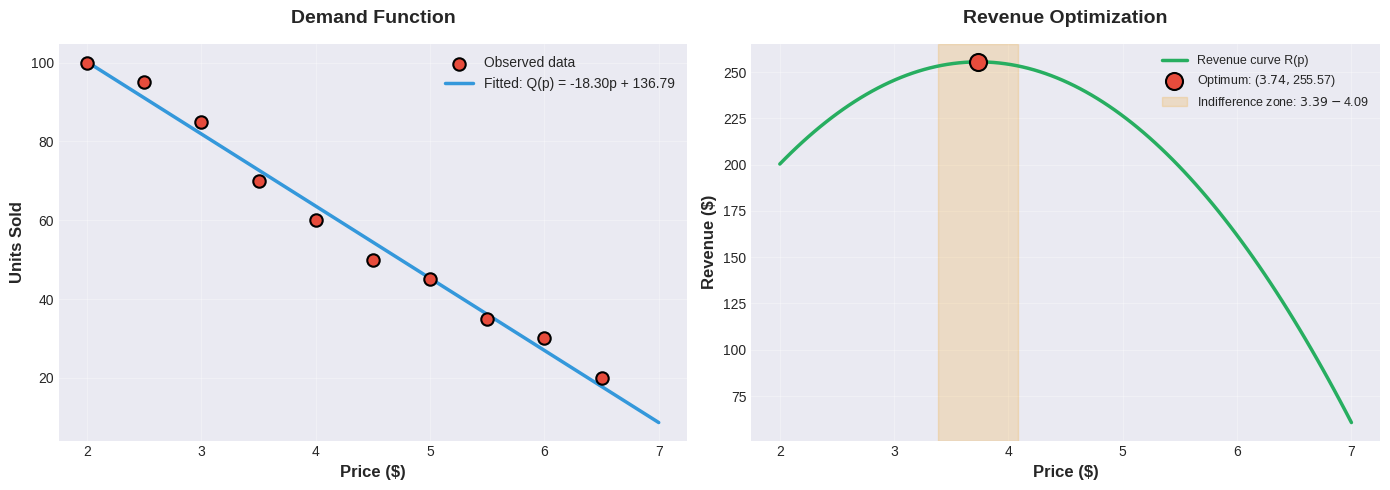

This figure's Python source:
"""
Coffee Shop Price Optimization via Linear Regression
=====================================================

This script implements a linear regression model to find the optimal
coffee price that maximizes revenue, based on observed price-demand data.

The model fits a linear demand function Q(p) = ap + b, then derives the
quadratic revenue function R(p) = p·Q(p) = ap² + bp, which is optimized
analytically to find the price that maximizes revenue.

Author: Caique Oliveira
"""

import numpy as np
import matplotlib.pyplot as plt

# ============================================================================
# DATA
# ============================================================================

# Observed data: price (USD) and units sold
price_data = np.array([2.00, 3.00, 4.00, 5.00, 6.00, 
                       2.50, 3.50, 4.50, 5.50, 6.50])
units_data = np.array([100, 85, 60, 45, 30, 
                       95, 70, 50, 35, 20])

# ============================================================================
# LINEAR REGRESSION: Least Squares
# ============================================================================

def fit_linear_regression(X, y):
    """
    Fit a linear regression model using ordinary least squares.
    
    Parameters:
    -----------
    X : np.ndarray
        Feature matrix (n_samples, n_features)
    y : np.ndarray
        Target vector (n_samples,)
    
    Returns:
    --------
    coefficients : np.ndarray
        Fitted coefficients
    """
    # Add intercept column
    A = np.column_stack([X, np.ones_like(X)])
    
    # Solve normal equations: A^T A β = A^T y
    coefficients = np.linalg.solve(A.T @ A, A.T @ y)
    
    return coefficients

# Fit the demand model: units = a·price + b
coefficients = fit_linear_regression(price_data, units_data)
a, b = coefficients[0], coefficients[1]

print("=" * 60)
print("DEMAND MODEL: LINEAR REGRESSION")
print("=" * 60)
print(f"Coefficients: a = {a:.2f}, b = {b:.2f}")
print(f"Demand function: Q(p) = {a:.2f}·p + {b:.2f}")

# ============================================================================
# MODEL EVALUATION: RMSE
# ============================================================================

def calculate_rmse(y_true, y_pred):
    """
    Calculate Root Mean Squared Error.
    
    Parameters:
    -----------
    y_true : np.ndarray
        Actual values
    y_pred : np.ndarray
        Predicted values
    
    Returns:
    --------
    rmse : float
        Root Mean Squared Error
    """
    residuals = y_true - y_pred
    rmse = np.sqrt(np.mean(residuals**2))
    return rmse

# Predicted demand
A_full = np.column_stack([price_data, np.ones_like(price_data)])
units_pred = A_full @ coefficients

# Calculate RMSE
rmse = calculate_rmse(units_data, units_pred)

print(f"\nModel Evaluation:")
print(f"RMSE = {rmse:.2f} units")
print(f"Interpretation: Predictions deviate by ~{rmse:.0f} units on average")

# ============================================================================
# REVENUE OPTIMIZATION
# ============================================================================

def revenue(price, a, b):
    """
    Calculate revenue given price and demand function coefficients.
    
    R(p) = p · Q(p) = p · (a·p + b) = a·p² + b·p
    
    Parameters:
    -----------
    price : float or np.ndarray
        Price(s) to evaluate
    a : float
        Slope coefficient of demand function
    b : float
        Intercept of demand function
    
    Returns:
    --------
    revenue : float or np.ndarray
        Revenue at given price(s)
    """
    return price * (a * price + b)

def optimal_price(a, b):
    """
    Calculate the price that maximizes revenue.
    
    R(p) = a·p² + b·p
    R'(p) = 2a·p + b = 0
    p* = -b / (2a)
    
    Parameters:
    -----------
    a : float
        Slope coefficient (must be negative for concave revenue)
    b : float
        Intercept coefficient
    
    Returns:
    --------
    p_opt : float
        Optimal price
    """
    return -b / (2 * a)

# Calculate optimal price
p_opt = optimal_price(a, b)
r_opt = revenue(p_opt, a, b)

print("\n" + "=" * 60)
print("REVENUE OPTIMIZATION")
print("=" * 60)
print(f"Optimal price: ${p_opt:.2f}")
print(f"Maximum revenue: ${r_opt:.2f}")

# ============================================================================
# INDIFFERENCE ZONE ANALYSIS
# ============================================================================

def analyze_indifference_zone(p_opt, a, b, tolerance=0.01):
    """
    Analyze the price range around the optimum where revenue is near maximum.
    
    Parameters:
    -----------
    p_opt : float
        Optimal price
    a : float
        Slope coefficient
    b : float
        Intercept coefficient
    tolerance : float
        Fraction of revenue reduction considered acceptable (default 1%)
    
    Returns:
    --------
    p_lower : float
        Lower bound of indifference zone
    p_upper : float
        Upper bound of indifference zone
    """
    # Test prices around the optimum
    test_prices = np.linspace(p_opt - 0.5, p_opt + 0.5, 21)
    revenues = revenue(test_prices, a, b)
    
    # Find prices where revenue is within tolerance of maximum
    threshold = r_opt * (1 - tolerance)
    valid_prices = test_prices[revenues >= threshold]
    
    return valid_prices[0], valid_prices[-1]

p_lower, p_upper = analyze_indifference_zone(p_opt, a, b, tolerance=0.01)

print("\n" + "=" * 60)
print("INDIFFERENCE ZONE")
print("=" * 60)
print(f"Price range: ${p_lower:.2f} - ${p_upper:.2f}")
print(f"Revenue reduction in this zone: < 1%")

# Test specific prices
test_prices = [3.20, 3.40, 3.60, 3.74, 3.80, 4.00, 4.20]
print("\nRevenue at specific prices:")
for p in test_prices:
    r = revenue(p, a, b)
    diff = r_opt - r
    pct = (diff / r_opt) * 100
    print(f"  p = ${p:.2f} → R = ${r:.2f} (Δ = ${diff:.2f}, {pct:.2f}% below optimum)")

# ============================================================================
# VISUALIZATION: Demand Function
# ============================================================================

plt.style.use('seaborn-v0_8-darkgrid')
fig, (ax1, ax2) = plt.subplots(1, 2, figsize=(14, 5))

# Price range for plotting
p_range = np.linspace(2.0, 7.0, 100)

# Demand function plot
Q_pred = a * p_range + b
ax1.scatter(price_data, units_data, color='#E74C3C', s=80, 
            label='Observed data', zorder=5, edgecolors='black', linewidth=1.5)
ax1.plot(p_range, Q_pred, color='#3498DB', linewidth=2.5, 
         label=f'Fitted: Q(p) = {a:.2f}p + {b:.2f}')
ax1.set_xlabel('Price ($)', fontsize=12, fontweight='bold')
ax1.set_ylabel('Units Sold', fontsize=12, fontweight='bold')
ax1.set_title('Demand Function', fontsize=14, fontweight='bold', pad=15)
ax1.legend(fontsize=10)
ax1.grid(True, alpha=0.3)

# Revenue function plot
R_curve = revenue(p_range, a, b)
ax2.plot(p_range, R_curve, color='#27AE60', linewidth=2.5, 
         label='Revenue curve R(p)')
ax2.scatter(p_opt, r_opt, color='#E74C3C', s=150, 
            label=f'Optimum: (${p_opt:.2f}, ${r_opt:.2f})', 
            zorder=5, edgecolors='black', linewidth=1.5)

# Highlight indifference zone
ax2.axvspan(p_lower, p_upper, alpha=0.2, color='#F39C12', 
            label=f'Indifference zone: ${p_lower:.2f}-${p_upper:.2f}')

ax2.set_xlabel('Price ($)', fontsize=12, fontweight='bold')
ax2.set_ylabel('Revenue ($)', fontsize=12, fontweight='bold')
ax2.set_title('Revenue Optimization', fontsize=14, fontweight='bold', pad=15)
ax2.legend(fontsize=9, loc='best')
ax2.grid(True, alpha=0.3)

plt.tight_layout()
plt.savefig('coffee_price_optimization.png', dpi=300, bbox_inches='tight')
print("\n" + "=" * 60)
print("Visualization saved as 'coffee_price_optimization.png'")
print("=" * 60)

# ============================================================================
# UNCERTAINTY ANALYSIS
# ============================================================================

print("\n" + "=" * 60)
print("UNCERTAINTY ANALYSIS")
print("=" * 60)
print(f"RMSE = {rmse:.2f} units")
print(f"At optimal price p* = ${p_opt:.2f}:")
print(f"  Predicted demand: {a * p_opt + b:.1f} units")
print(f"  Maximum revenue: ${r_opt:.2f}")
print(f"  Uncertainty interval: ${r_opt - p_opt * rmse:.2f} - ${r_opt + p_opt * rmse:.2f}")
print(f"  (assuming demand error ~ RMSE)")

print("\n" + "=" * 60)
print("ANALYSIS COMPLETE")
print("=" * 60)
